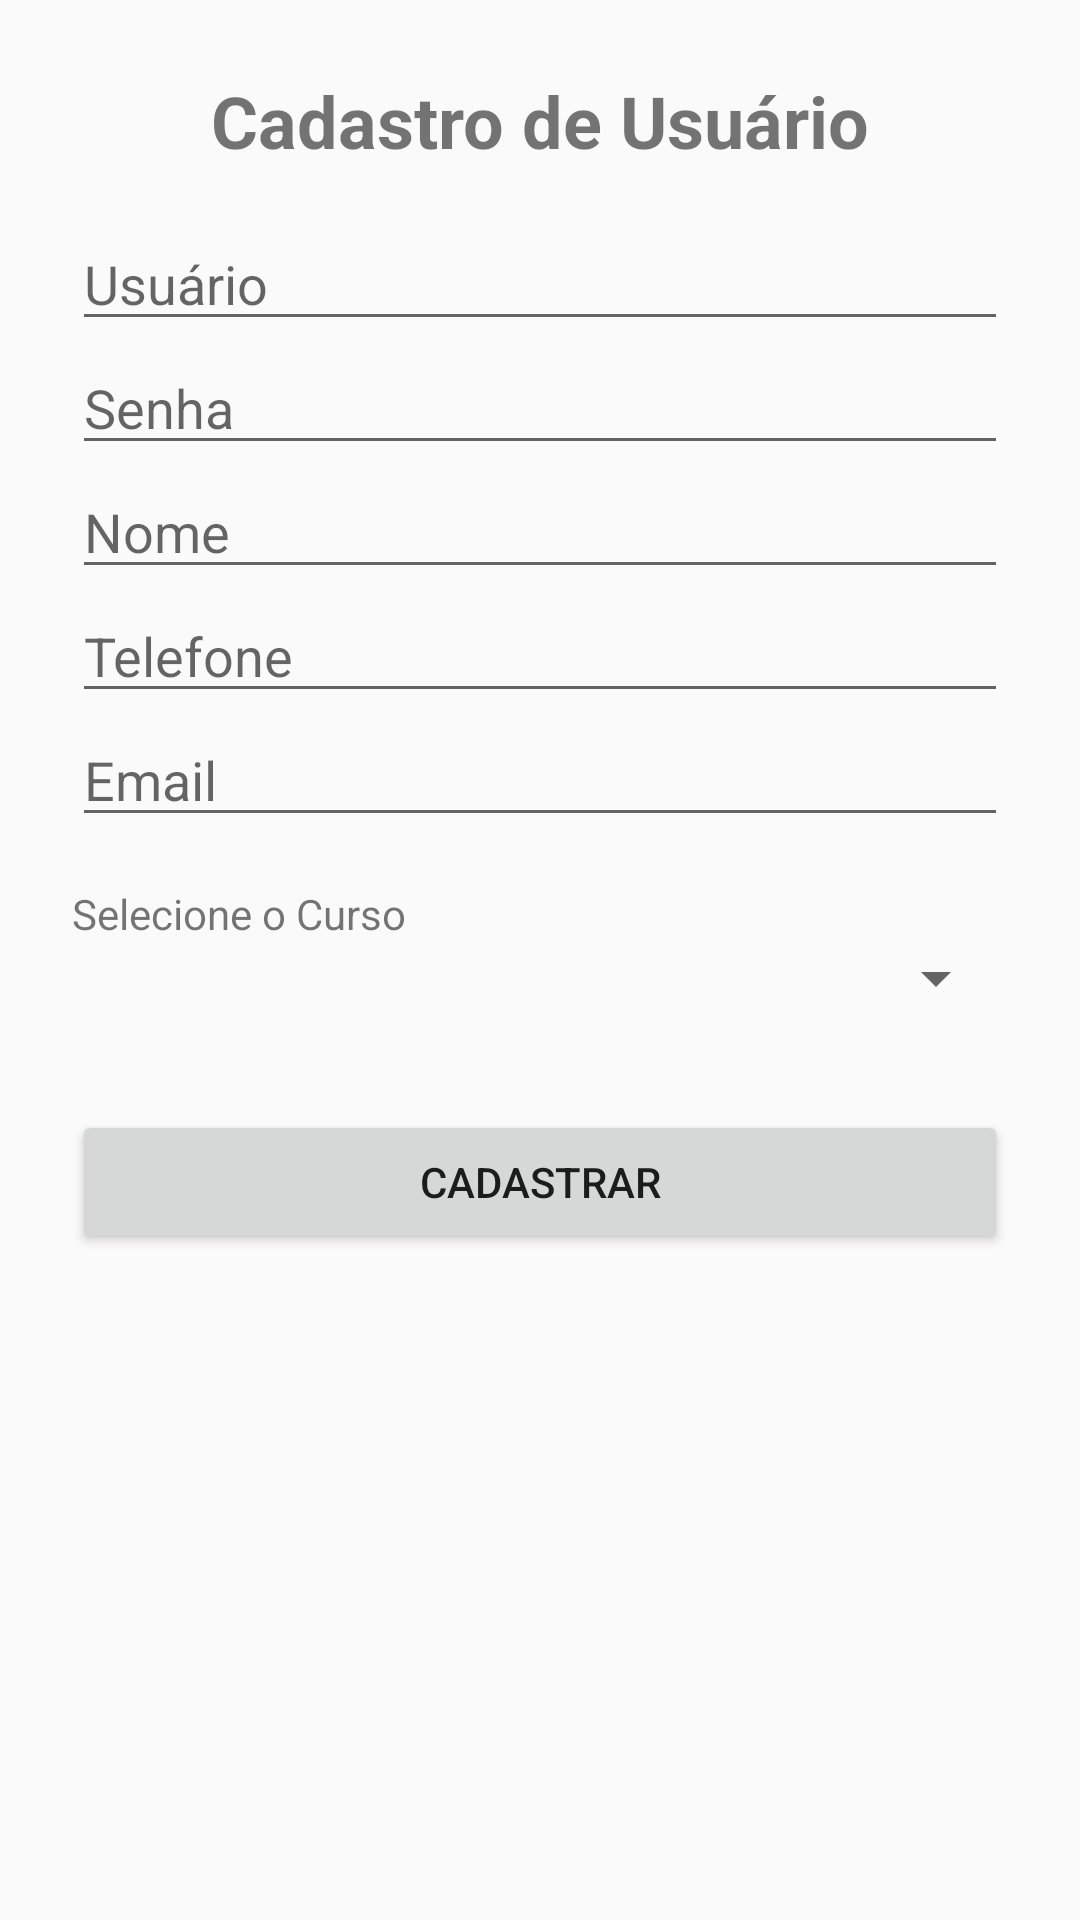

The Android layout XML behind this screen, and the referenced resources:
<!-- AndroidManifest.xml: application theme Theme.CalendarFSA -->
<!-- res/layout/activity_registration.xml -->
<?xml version="1.0" encoding="utf-8"?>
<ScrollView xmlns:android="http://schemas.android.com/apk/res/android"
    android:layout_width="match_parent"
    android:layout_height="match_parent"
    android:padding="16dp">

    <LinearLayout
        android:layout_width="match_parent"
        android:layout_height="wrap_content"
        android:orientation="vertical"
        android:padding="8dp">

        <TextView
            android:layout_width="wrap_content"
            android:layout_height="wrap_content"
            android:text="Cadastro de Usuário"
            android:textSize="24sp"
            android:textStyle="bold"
            android:layout_gravity="center_horizontal"
            android:layout_marginBottom="16dp"/>

        <EditText
            android:id="@+id/usernameEditText"
            android:layout_width="match_parent"
            android:layout_height="wrap_content"
            android:hint="Usuário"/>

        <EditText
            android:id="@+id/passwordEditText"
            android:layout_width="match_parent"
            android:layout_height="wrap_content"
            android:hint="Senha"
            android:inputType="textPassword"/>

        <EditText
            android:id="@+id/nameEditText"
            android:layout_width="match_parent"
            android:layout_height="wrap_content"
            android:hint="Nome"/>

        <EditText
            android:id="@+id/phoneEditText"
            android:layout_width="match_parent"
            android:layout_height="wrap_content"
            android:hint="Telefone"
            android:inputType="phone"/>

        <EditText
            android:id="@+id/emailEditText"
            android:layout_width="match_parent"
            android:layout_height="wrap_content"
            android:hint="Email"
            android:inputType="textEmailAddress"/>

        <TextView
            android:layout_width="wrap_content"
            android:layout_height="wrap_content"
            android:text="Selecione o Curso"
            android:layout_marginTop="16dp"/>

        <Spinner
            android:id="@+id/courseSpinner"
            android:layout_width="match_parent"
            android:layout_height="wrap_content"
            android:layout_marginBottom="16dp"/>

        <Button
            android:id="@+id/registerButton"
            android:layout_width="match_parent"
            android:layout_height="wrap_content"
            android:text="Cadastrar"
            android:layout_marginTop="16dp"/>

    </LinearLayout>
</ScrollView>
<!-- resources referenced by this layout -->
<resources>
  <style name="Theme.CalendarFSA" parent="Theme.AppCompat.Light.NoActionBar">
          
          <item name="colorPrimary">@color/purple_500</item>
          <item name="colorPrimaryDark">@color/purple_700</item>
          <item name="colorAccent">@color/teal_200</item>
      </style>
  <!-- not gathered from this repository: default colours our renderer supplied (Android Studio template values) -->
  <color name="purple_500">#FF6200EE</color>
  <color name="purple_700">#FF3700B3</color>
  <color name="teal_200">#FF03DAC5</color>
</resources>
